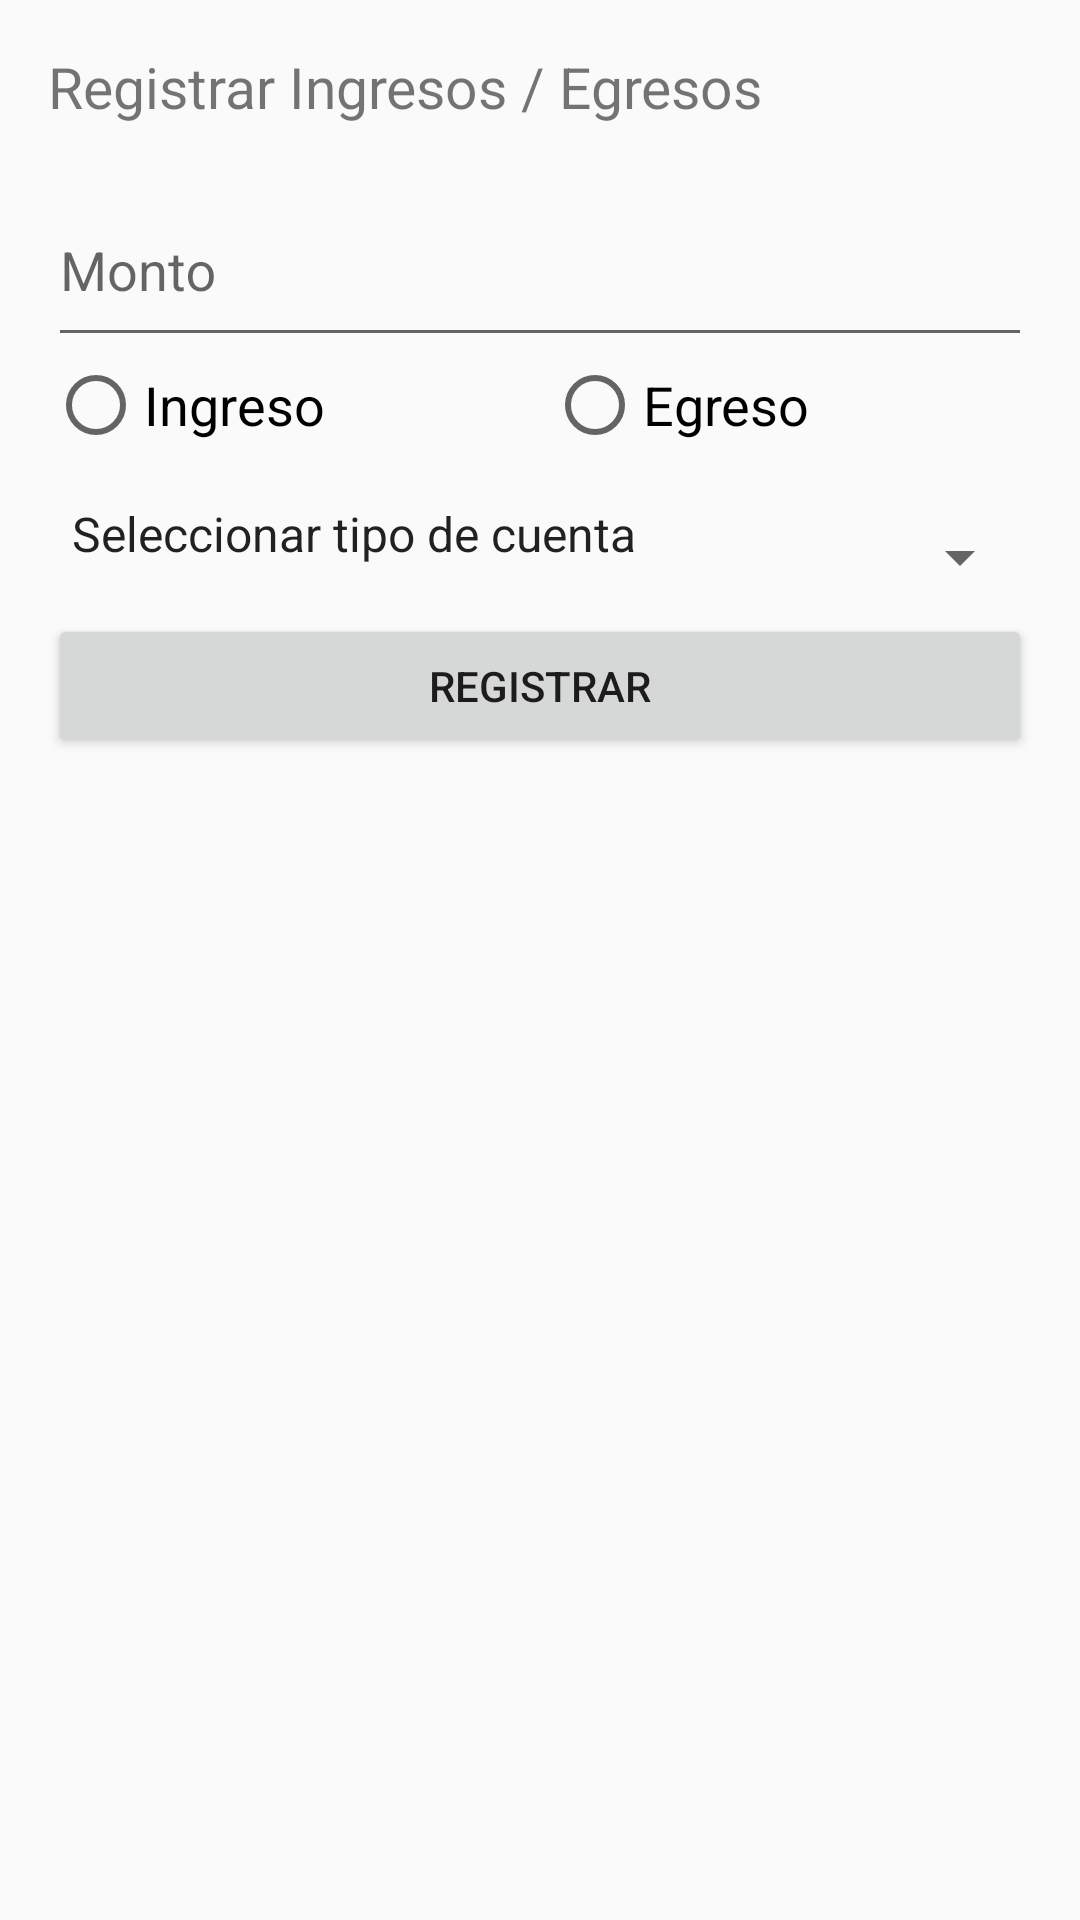

This screen was rendered from an Android layout file. Write that file and the resources it references.
<!-- AndroidManifest.xml: application theme AppTheme -->
<!-- res/layout/activity_new_operation.xml -->
<?xml version="1.0" encoding="utf-8"?>
<LinearLayout xmlns:android="http://schemas.android.com/apk/res/android"
    xmlns:app="http://schemas.android.com/apk/res-auto"
    xmlns:tools="http://schemas.android.com/tools"
    android:layout_width="match_parent"
    android:layout_height="match_parent"
    android:orientation="vertical"
    android:padding="16dp"
    android:focusable="true"
    android:focusableInTouchMode="true"
    tools:context="com.cristhoper.moneyhelper.activities.NewOperationActivity">

    <TextView
        android:layout_width="match_parent"
        android:layout_height="wrap_content"
        android:textSize="19sp"
        android:text="@string/regIngrEgr"
        android:paddingBottom="16dp"/>

    <android.support.design.widget.TextInputLayout
        android:layout_width="match_parent"
        android:layout_height="wrap_content">
        <EditText
            android:id="@+id/montoEditText"
            android:layout_width="match_parent"
            android:layout_height="wrap_content"
            android:paddingBottom="16dp"
            android:inputType="numberDecimal"
            android:hint="@string/hintMonto"/>
    </android.support.design.widget.TextInputLayout>

    <RadioGroup
        android:layout_width="match_parent"
        android:layout_height="wrap_content"
        android:orientation="horizontal"
        android:paddingBottom="16dp">
        <RadioButton
            android:id="@+id/radioIngreso"
            android:layout_width="wrap_content"
            android:layout_height="wrap_content"
            android:text="@string/radioIngr"
            android:textSize="18dp"
            android:layout_weight="1"
            android:onClick="radioButtonClicked"/>

        <RadioButton
            android:id="@+id/radioEgreso"
            android:layout_width="wrap_content"
            android:layout_height="wrap_content"
            android:layout_weight="1"
            android:text="@string/radioEgr"
            android:textSize="18dp"
            android:onClick="radioButtonClicked"/>
    </RadioGroup>

    <Spinner
        android:id="@+id/tipoCuentaSpinner"
        android:layout_width="match_parent"
        android:layout_height="wrap_content"
        android:paddingBottom="16dp"
        android:entries="@array/tipoCuenta"/>

    <Button
        android:layout_width="match_parent"
        android:layout_height="wrap_content"
        android:text="@string/btnRegis"
        android:onClick="registrarOperacion"/>
</LinearLayout>
<!-- resources referenced by this layout -->
<resources>
  <string-array name="tipoCuenta">
          <item>Seleccionar tipo de cuenta</item>
          <item>Tarjeta de Crédito</item>
          <item>Ahorro</item>
          <item>Efectivo</item>
      </string-array>
  <string name="btnRegis">Registrar</string>
  <string name="hintMonto">Monto</string>
  <string name="radioEgr">Egreso</string>
  <string name="radioIngr">Ingreso</string>
  <string name="regIngrEgr">Registrar Ingresos / Egresos</string>
  <style name="AppTheme" parent="Theme.AppCompat.Light.DarkActionBar">
          
          <item name="colorPrimary">@color/primary</item>
          <item name="colorPrimaryDark">@color/primary_dark</item>
          <item name="colorAccent">@color/colorAccent</item>
      </style>
  <color name="primary">#009688</color>
  <color name="primary_dark">#00796B</color>
  <color name="colorAccent">#FF4081</color>
</resources>
